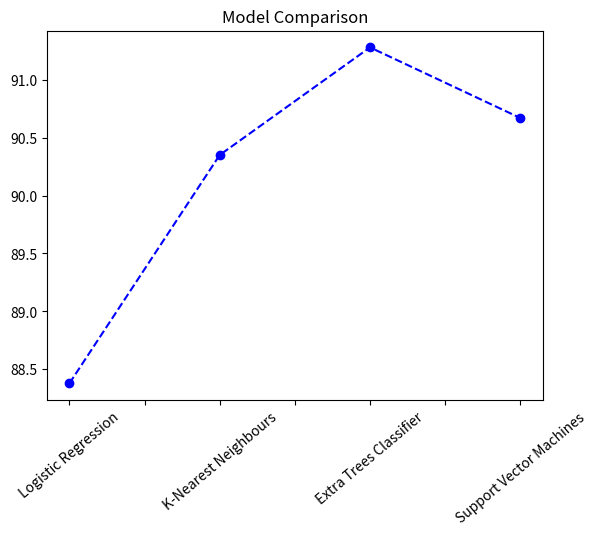

The matplotlib source for this figure:
# -*- coding: utf-8 -*-
"""
Created on Sun Oct 15 19:20:45 2017

@author: 212458792
"""

l=[88.377,90.35,91.28,90.67]
n=[' ','Logistic Regression',' ','K-Nearest Neighbours',' ','Extra Trees Classifier',' ','Support Vector Machines']

import matplotlib.pyplot as plt
import seaborn as sb

#sb.regplot(n,l, scatter_kws={"s": 100})

fig = plt.figure()
#fig.subtitle('Algorithm Comparison')
ax = fig.add_subplot(111)
ax.set_xticklabels(n)
sca=ax
plt.plot(l,linestyle='--', marker='o', color='b')
plt.xticks(rotation=40)
#print(len(l))
plt.title('Model Comparison')
plt.show()


